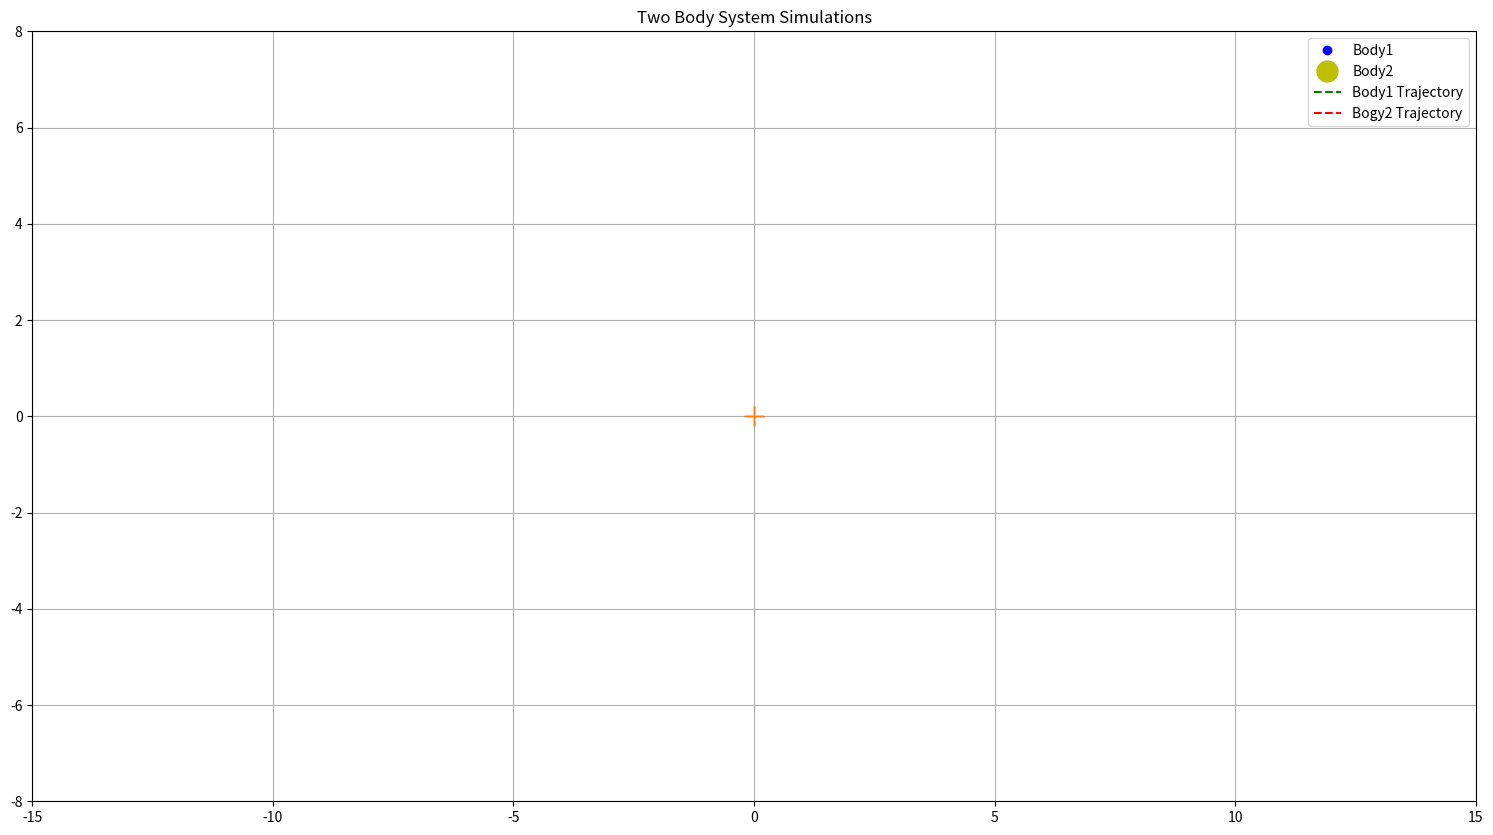

Write the Python code that produced this figure.
from matplotlib.animation import FuncAnimation
from matplotlib import pyplot as plt
import numpy as np

# Class to Simulate Two Body Systems
class TwoBodySimulation:
    def __init__(self, body_1st=1.9891e30 , body_2nd=5.97219e24, body_3rd=3.85e2, height=36000, eccentricity=0.0, timestep=.01):
        self.sun_mass = body_1st           # Mass of the Sun in Kg
        self.earth_mass = body_2nd         # Mass of the Earth in Kg
        self.satellite_mass = body_3rd     # Mass of the Artificial Satellite in Kg
        self.mass_ratio = self.satellite_mass / self.earth_mass
        self.eccentricity = eccentricity
        self.timestep = timestep
        self.satellite_height = height     # The Altitude of the satellite in km

        # Initial conditions
        self.state = {
            "u": [1.0, 0.0, 0.0, self._initial_velocity()],
            "positions": [{"x": 0, "y": self.satellite_height}, {"x": 0, "y": self.satellite_height}]  
        }

    def _initial_velocity(self):
        """Calculate initial velocity based on mass ratio and eccentricity."""
        return np.sqrt((1 + 1) * (1 + self.eccentricity))

    def derivatives(self, u):
        """Calculate the derivatives for the equations of motion."""
        r = np.array(u[:2])       # Position vector
        v = np.array(u[2:])       # Velocity vector
        rr = np.linalg.norm(r)    # Distance between bodies

        drdt = v
        dvdt = -(1 + 1) * r / (rr ** 3)
        return np.concatenate((drdt, dvdt))

    def runge_kutta_step(self, u):
        """Perform one step of Runge-Kutta integration."""
        h = self.timestep
        k1 = self.derivatives(u)
        k2 = self.derivatives(u + 0.5 * h * k1)
        k3 = self.derivatives(u + 0.5 * h * k2)
        k4 = self.derivatives(u + h * k3)
        return u + (h / 6) * (k1 + 2 * k2 + 2 * k3 + k4)

    def update(self):
        """Update the simulation state for one timestep."""
        self.state["u"] = self.runge_kutta_step(self.state["u"])
        self._calculate_positions()

    def _calculate_positions(self):
        """Calculate positions of the two bodies based on the current state."""
        r = 4                     # Distance between the bodies
        m12 = 1 + 1
        a1 = (1 / m12) * r
        a2 = (1 / m12) * r

        u = self.state["u"]
        self.state["positions"][0] = {"x": -a2 * u[0], "y": -a2 * u[1]}
        self.state["positions"][1] = {"x": a1 * u[0], "y": a1 * u[1]}

# Visualization
class OrbitalAnimator:
    def __init__(self, simulation, num_steps=2000, background_image=None):
        self.simulation = simulation
        self.num_steps = num_steps
        self.fig, self.ax = plt.subplots(figsize=(20, 10))
        self.earth, = self.ax.plot([], [], "bo", label="Body1")                   # Body 1 marker
        self.sun, = self.ax.plot([], [], "yo", label="Body2", markersize=15)      # Body 2 marker
        self.earth_trail, = self.ax.plot([], [], "g--", label="Body1 Trajectory")
        self.sun_trail, = self.ax.plot([], [], "r--", label="Bogy2 Trajectory")
        self.background_image = background_image

        # Position lists for trajectories
        self.earth_positions = []
        self.sun_positions = []

    def _init_plot(self):
        if self.background_image:
            img = plt.imread(self.background_image)
            self.ax.imshow(img, extent=(-15, 15, -8, 8), aspect='auto', zorder=1, alpha=0.5)

        self.ax.plot(0, 0, '+', markersize=15)
        self.ax.set_title('Two Body System Simulations')
        self.ax.set_xlim(-15, 15)
        self.ax.set_ylim(-8, 8)
        self.ax.set_aspect("equal", adjustable="box")
        self.ax.legend()
        return self.earth, self.sun, self.earth_trail, self.sun_trail

    def _update_plot(self, frame):
        self.simulation.update()
        pos = self.simulation.state["positions"]
        earth_pos = pos[0]
        sun_pos = pos[1]

        # Append current positions to trails
        self.earth_positions.append((earth_pos["x"], earth_pos["y"]))
        self.sun_positions.append((sun_pos["x"], sun_pos["y"]))

        # Unpack positions
        earth_x, earth_y = zip(*self.earth_positions)
        sun_x, sun_y = zip(*self.sun_positions)

        # Update markers and trails
        self.earth.set_data([earth_pos["x"]], [earth_pos["y"]])
        self.sun.set_data([sun_pos["x"]], [sun_pos["y"]])
        self.earth_trail.set_data(earth_x, earth_y)
        self.sun_trail.set_data(sun_x, sun_y)

        return self.earth, self.sun, self.earth_trail, self.sun_trail

    def animate(self):
        anim = FuncAnimation(
            self.fig, self._update_plot, init_func=self._init_plot,
            frames=self.num_steps, interval=20, blit=True
        )
        # anim.save('twobodysimulation.gif', writer='pillow')
        plt.grid(True)
        plt.show()

# Run the simulation
if __name__ == "__main__":
    simulation = TwoBodySimulation(eccentricity=0.70, body_3rd=5.97219e24, height=0)
    animator = OrbitalAnimator(simulation)
    animator.animate()